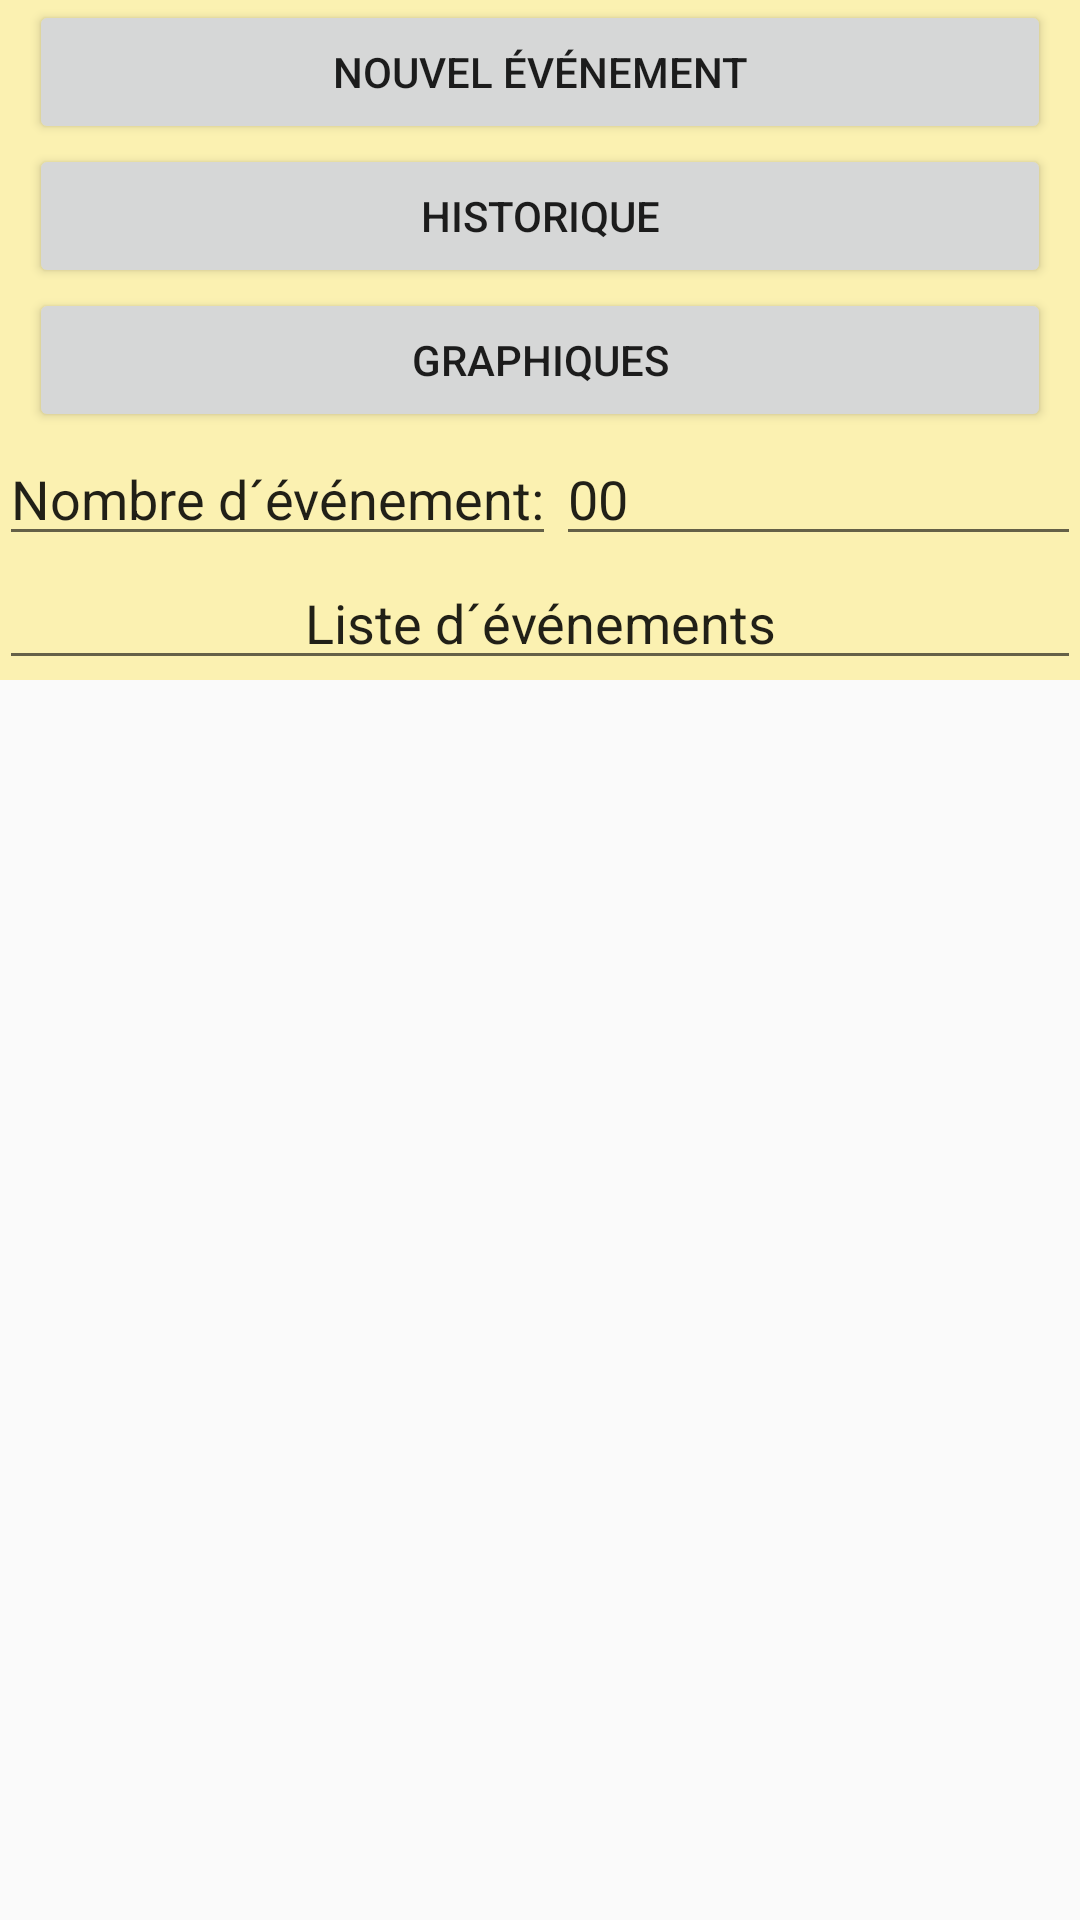

The Android layout XML behind this screen, and the referenced resources:
<!-- AndroidManifest.xml: application theme AppTheme -->
<!-- res/layout/point_entree.xml -->
<?xml version="1.0" encoding="utf-8"?>
<RelativeLayout xmlns:android="http://schemas.android.com/apk/res/android"
                xmlns:tools="http://schemas.android.com/tools"
                style="@style/titre"
                android:layout_width="match_parent"
                android:layout_height="match_parent"
                tools:context=".Point_Entree">
    <RelativeLayout
        android:id="@+id/Nb_Evenements"
        android:layout_height="wrap_content"
        android:layout_width="match_parent"
        android:layout_alignParentStart="true"
        android:background="@color/fond_general"
        android:orientation="vertical"
        android:weightSum="1">

        <Button
            android:id="@+id/B_new_event"
            android:layout_width="match_parent"
            android:layout_height="wrap_content"
            android:layout_gravity="center_horizontal"
            android:layout_marginLeft="10dp"
            android:layout_marginRight="10dp"
            android:text="@string/New"/>

        <Button
            android:id="@+id/B_Historique"
            android:layout_width="match_parent"
            android:layout_height="wrap_content"
            android:layout_below="@id/B_new_event"
            android:layout_gravity="center_horizontal"
            android:layout_marginLeft="10dp"
            android:layout_marginRight="10dp"
            android:text="@string/Historique"/>


        <Button
            android:id="@+id/B_graphique"
            android:layout_width="match_parent"
            android:layout_height="wrap_content"
            android:layout_below="@id/B_Historique"
            android:layout_gravity="center_horizontal"
            android:layout_marginLeft="10dp"
            android:layout_marginRight="10dp"
            android:text="@string/Graphique"/>

        <EditText
            android:id="@+id/T_info_1"
            android:layout_width="wrap_content"
            android:layout_height="wrap_content"
            android:layout_below="@id/B_graphique"
            android:clickable="false"
            android:cursorVisible="false"
            android:focusable="false"
            android:focusableInTouchMode="false"
            android:inputType="none"
            android:text="@string/info_1"/>

        <EditText
            android:id="@+id/T_nombre_evnt"
            android:layout_below="@id/B_graphique"
            android:layout_toRightOf="@id/T_info_1"
            android:layout_width="match_parent"
            android:layout_height="wrap_content"
            android:clickable="false"
            android:cursorVisible="false"
            android:focusable="false"
            android:focusableInTouchMode="false"
            android:text="@string/info_3"/>

        <EditText
            android:id="@+id/T_info_2"
            android:layout_below="@id/T_info_1"
            android:layout_width="match_parent"
            android:layout_height="wrap_content"
            android:autoLink="none"
            android:clickable="false"
            android:cursorVisible="false"
            android:focusable="false"
            android:focusableInTouchMode="false"
            android:gravity="center_horizontal"
            android:text="@string/info_2"/>
        <ListView
            android:id="@+id/liste_evenement"
            android:layout_below="@id/T_info_2"
            android:layout_width="wrap_content"
            android:layout_height="wrap_content"
            android:scrollbars="vertical" android:fadeScrollbars="true"
            android:longClickable="true" android:visibility="visible"/>


    </RelativeLayout>

</RelativeLayout>
<!-- resources referenced by this layout -->
<resources>
  <color name="fond_general">#fbf1b1</color>
  <string name="Graphique">Graphiques</string>
  <string name="Historique">Historique</string>
  <string name="New">Nouvel événement</string>
  <string name="info_1">Nombre d´événement:</string>
  <string name="info_2">Liste d´événements</string>&gt;
  <string name="info_3">00</string>
  <style name="titre">
          <item name="android:layout_width">match_parent</item>
          <item name="android:layout_height">match_parent</item>
          <item name="android:textColor">@color/fond_general</item>
          <item name="android:paddingLeft">@dimen/activity_horizontal_margin</item>
          <item name="android:paddingRight">@dimen/activity_horizontal_margin</item>
          <item name="android:paddingTop">@dimen/activity_vertical_margin</item>
          <item name="android:paddingBottom">@dimen/activity_vertical_margin</item>
      </style>
  <style name="AppTheme" parent="Theme.AppCompat.Light.DarkActionBar">
          
          <item name="colorPrimary">@color/colorPrimary</item>
          <item name="colorPrimaryDark">@color/colorPrimaryDark</item>
          <item name="colorAccent">@color/colorAccent</item>
      </style>
  <color name="colorPrimary">#3F51B5</color>
  <color name="colorPrimaryDark">#303F9F</color>
  <color name="colorAccent">#FF4081</color>
</resources>
